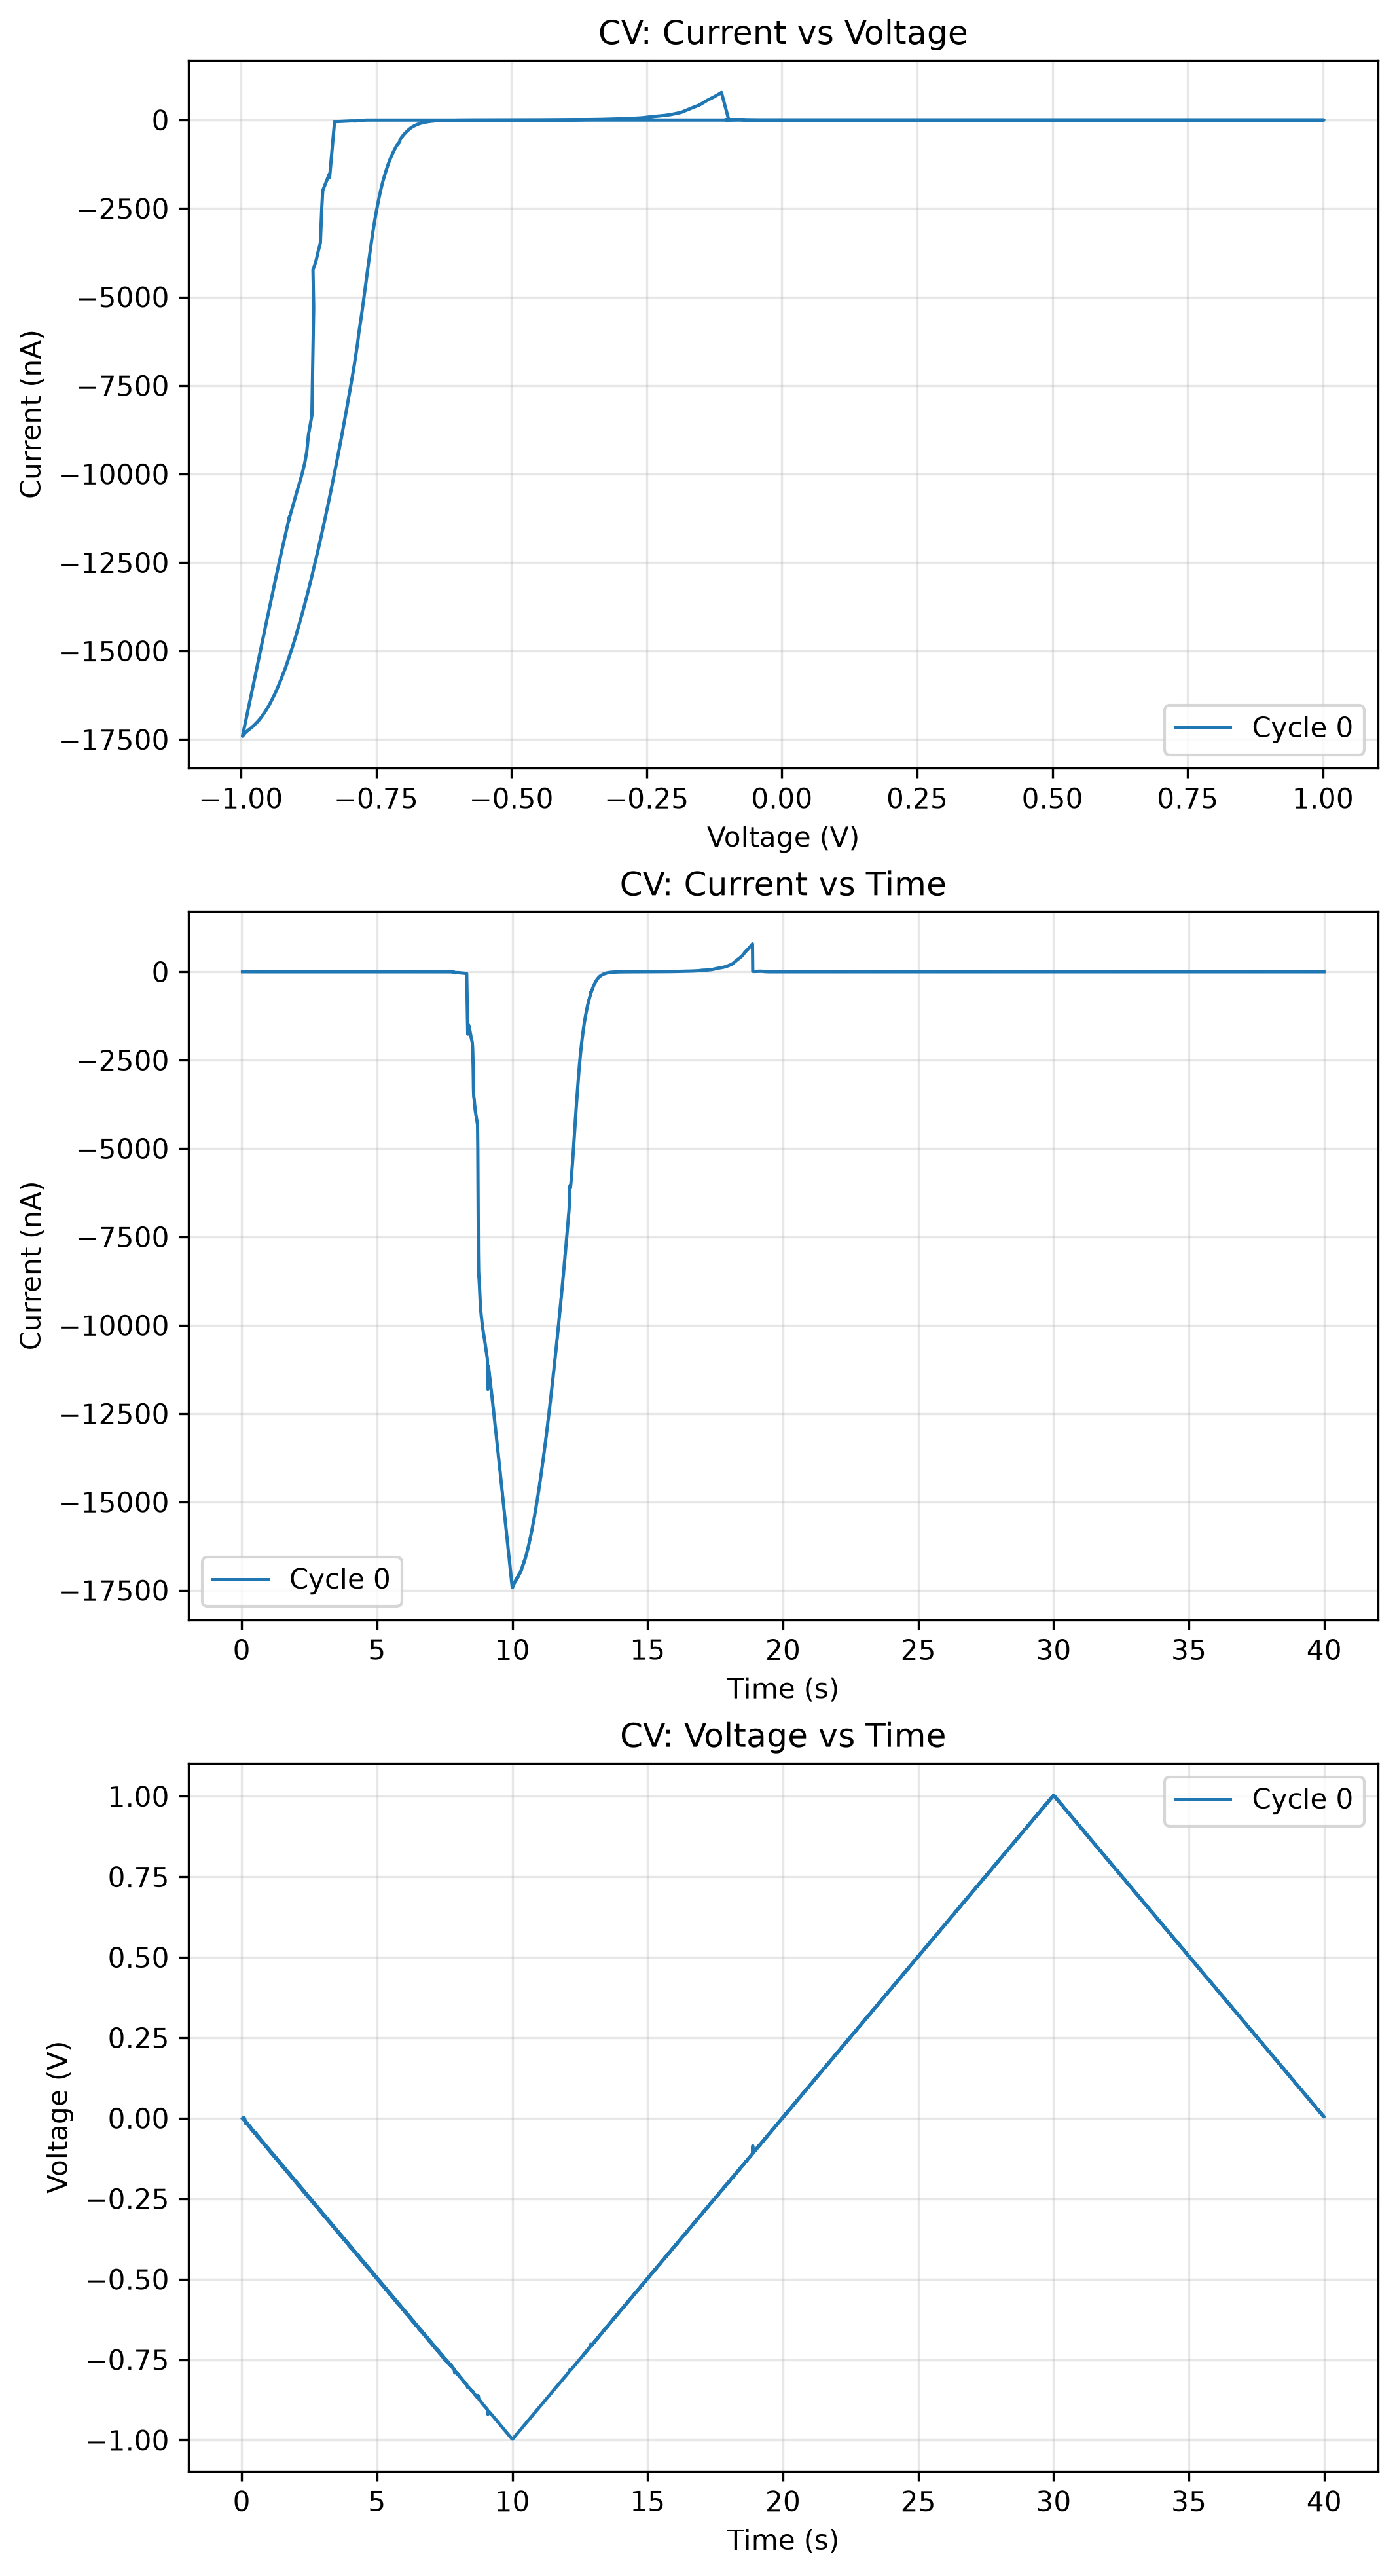

The table this chart was drawn from, first rows:
0, 0, 0, 0, 0
Voltage [V], Current [A], Time [s], Power [W], Cycle
-0.4325, 3.1610742912135947e-09, 9.000000136438757e-05, -1.3671287530207565e-09, 0
-0.0009669, 1.1513281439334833e-09, 0.0302, -1.113231478888106e-12, 0
-0.005598, 7.811144508984569e-10, 0.08046, -4.372876399974357e-12, 0
0.00118, 6.265032381769231e-10, 0.09054, 7.390199490226217e-13, 0
-0.003544, 5.52576151502393e-10, 0.1006, -1.9583274239651376e-12, 0
-0.00184, 3.588716823710314e-10, 0.1106, -6.602024193188821e-13, 0
-0.00542, 3.3724809056501215e-10, 0.1207, -1.8279715944496185e-12, 0
-0.008953, 2.7130758750715245e-10, 0.1307, -2.4291261001350578e-12, 0
-0.01077, 2.8770635873698325e-10, 0.1408, -3.0972962117957288e-12, 0
-0.01728, 4.237061812517595e-10, 0.1508, -7.322980246594504e-12, 0
-0.01276, 3.5659383779140796e-10, 0.1609, -4.551369583840525e-12, 0
-0.01396, 4.071216419543333e-10, 0.171, -5.684308824153938e-12, 0
-0.01471, 3.5961283950669554e-10, 0.181, -5.290147940457934e-12, 0
-0.01345, 3.089360989250167e-10, 0.191, -4.155484713948497e-12, 0
-0.01859, 3.6108879775120784e-10, 0.2011, -6.712604259969683e-12, 0
-0.01589, 2.485655292705502e-10, 0.2111, -3.949225773585288e-12, 0
-0.01882, 3.0257393812682665e-10, 0.2212, -5.69395087631951e-12, 0
-0.021, 2.904561036132236e-10, 0.2313, -6.0986929903997404e-12, 0
-0.01988, 2.67173505541507e-10, 0.2413, -5.310660461853502e-12, 0
-0.02502, 3.5628885952654343e-10, 0.2514, -8.913417361279378e-12, 0
-0.02166, 2.597303205842394e-10, 0.2614, -5.62622803800655e-12, 0
-0.02354, 2.9999475126274433e-10, 0.2714, -7.062825109541197e-12, 0
-0.02593, 2.8846108834912343e-10, 0.2815, -7.479595743065251e-12, 0
-0.02376, 2.3313967423277404e-10, 0.2916, -5.5387534114720116e-12, 0
-0.02877, 2.9465355155799955e-10, 0.3016, -8.475785268521021e-12, 0
-0.02572, 1.7882216540865414e-10, 0.3117, -4.5991029618954806e-12, 0
-0.02714, 1.875127136896637e-10, 0.3217, -5.088934192814971e-12, 0
-0.03075, 1.758561490872168e-10, 0.3318, -5.406769959421848e-12, 0
-0.02917, 1.2052395192974075e-10, 0.3418, -3.5155270929933642e-12, 0
-0.03501, 2.1462462362897838e-10, 0.3519, -7.514528321654905e-12, 0
-0.03315, 1.5026321853461866e-10, 0.3619, -4.9806925843684426e-12, 0
-0.03416, 2.0456362992415933e-10, 0.372, -6.987103970328749e-12, 0
-0.0374, 2.3048787878288124e-10, 0.382, -8.620278389237628e-12, 0
-0.03475, 1.8042434213327851e-10, 0.3921, -6.269712890087139e-12, 0
-0.03966, 2.65312716241084e-10, 0.4021, -1.0522364410426987e-11, 0
-0.03749, 1.8558177217187222e-10, 0.4122, -6.95775221704117e-12, 0
-0.03855, 2.2273871636002696e-10, 0.4222, -8.587207450416816e-12, 0
-0.04265, 2.564642942459727e-10, 0.4323, -1.0937944000972834e-11, 0
-0.03996, 2.015086569828739e-10, 0.4424, -8.052034589624485e-12, 0
-0.04424, 2.8385724326618345e-10, 0.4524, -1.2557877674131767e-11, 0
-0.04162, 1.8086959707730443e-10, 0.4624, -7.527013269772368e-12, 0
-0.04293, 1.998270299230498e-10, 0.4725, -8.57877231478397e-12, 0
-0.04703, 2.2730119175751184e-10, 0.4825, -1.068886113538664e-11, 0
-0.04382, 1.3857348601931108e-10, 0.4926, -6.072686783491179e-12, 0
-0.04891, 2.1598905997066709e-10, 0.5027, -1.0564147102626705e-11, 0
-0.04756, 1.3714875068959742e-10, 0.5127, -6.522549705821518e-12, 0
-0.0484, 1.6392587287583638e-10, 0.5228, -7.934417690051233e-12, 0
-0.05091, 1.7449391931378955e-10, 0.5328, -8.883354731896938e-12, 0
-0.04684, 3.051430635947483e-11, 0.5428, -1.429348225014711e-12, 0
-0.05232, 7.546174796146943e-11, 0.5529, -3.948513968845617e-12, 0
-0.05206, -1.009916369282271e-11, 0.563, 5.257196913181075e-13, 0
-0.05326, 1.0551422582882886e-11, 0.573, -5.620181606097992e-13, 0
-0.05853, 8.016432656576811e-11, 0.5831, -4.691965999759959e-12, 0
-0.05518, 1.1287559428807548e-11, 0.5931, -6.228052922180213e-13, 0
-0.05925, 1.0013883472437257e-10, 0.6032, -5.933149569488753e-12, 0
-0.05766, 2.7196144641861153e-11, 0.6132, -1.5682052401337551e-12, 0
-0.05759, 2.5276414641894895e-11, 0.6233, -1.4556873716758615e-12, 0
-0.06296, 8.45076578159798e-11, 0.6333, -5.320519556900675e-12, 0
-0.05984, 2.3598026744481304e-12, 0.6434, -1.412215834777036e-13, 0
... 3,906 more rows
